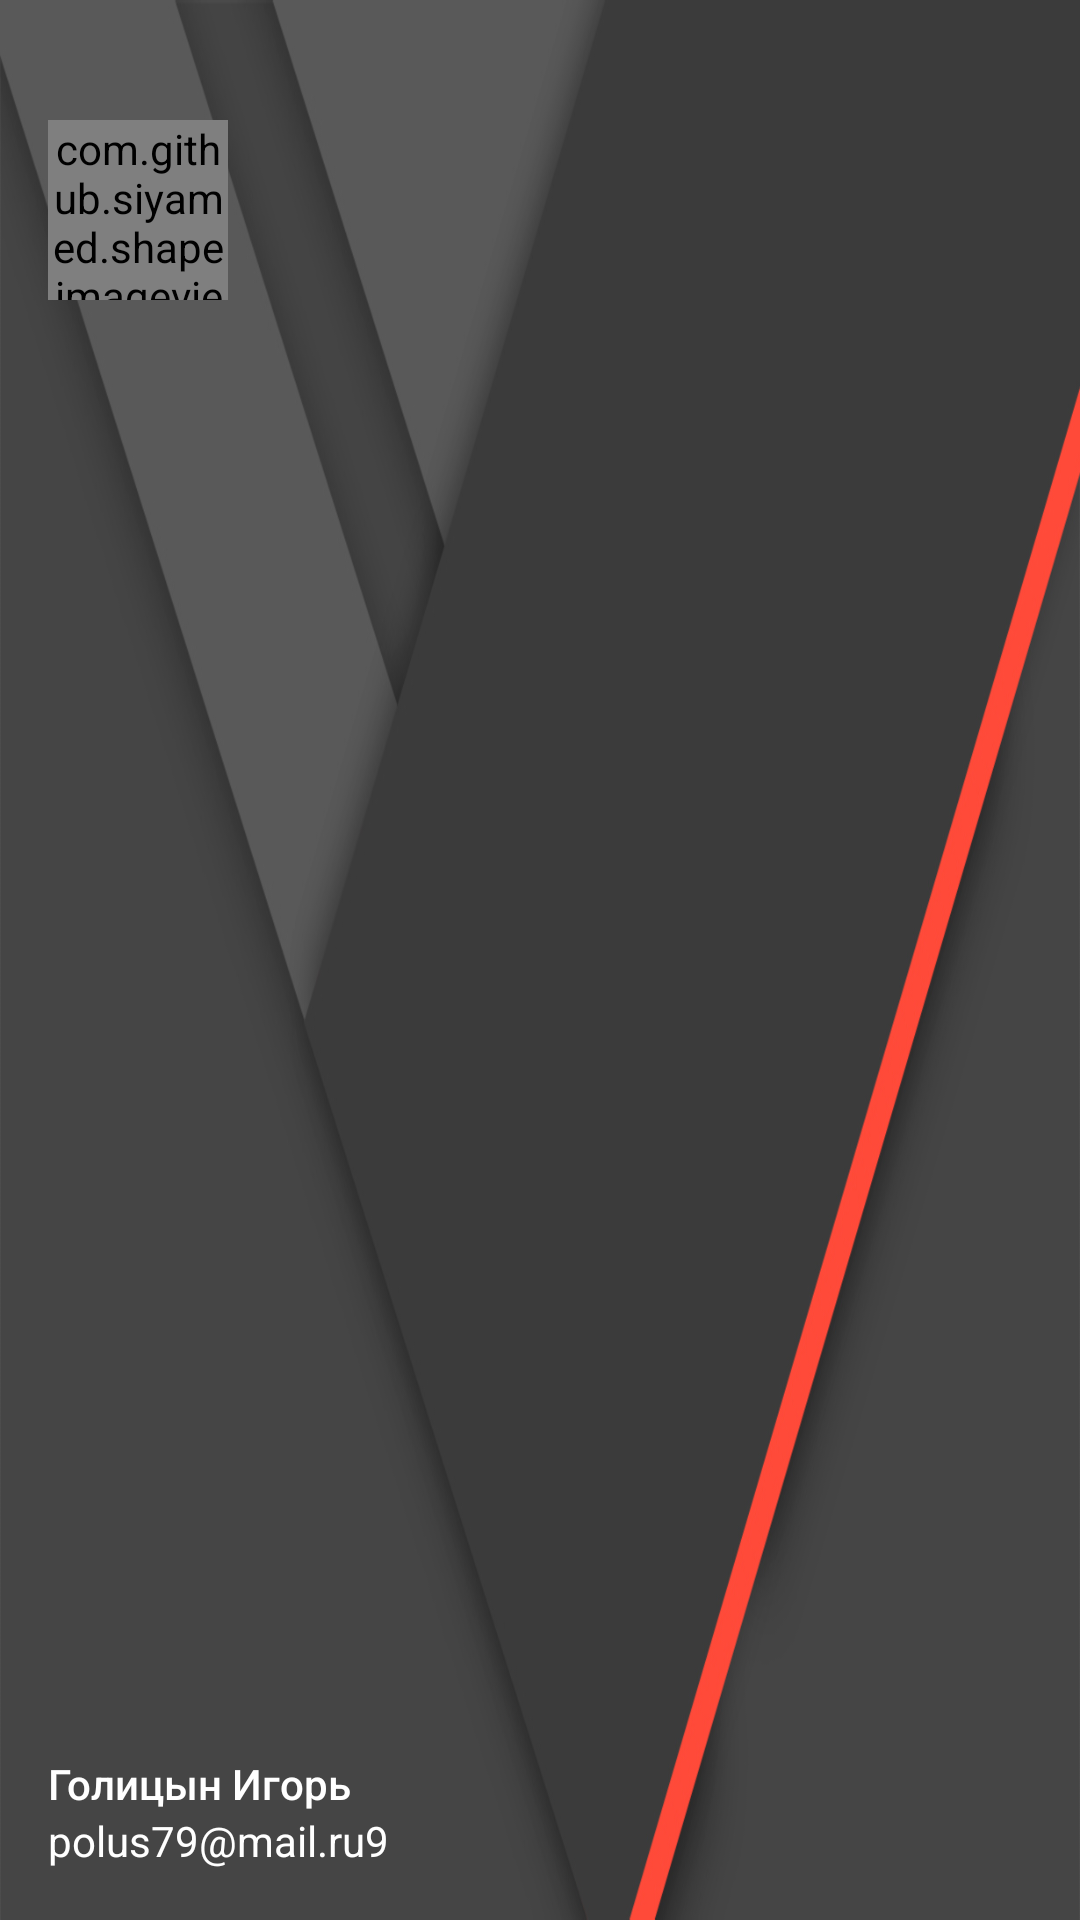

The Android layout XML behind this screen, and the referenced resources:
<!-- AndroidManifest.xml: application theme AppTheme -->
<!-- res/layout/drawer_header.xml -->
<?xml version="1.0" encoding="utf-8"?>
<RelativeLayout xmlns:android="http://schemas.android.com/apk/res/android"
                android:layout_width="match_parent"
                android:layout_height="172dp"
                android:background="@drawable/header_bg"
                android:paddingBottom="@dimen/spacing_small_8"
                android:paddingLeft="@dimen/spacing_normal_16"
                android:paddingRight="@dimen/spacing_normal_16"
                android:paddingTop="@dimen/spacing_meadial_24">

    <com.github.siyamed.shapeimageview.CircularImageView
        android:id="@+id/drawer_header_img"
        android:layout_width="60dp"
        android:layout_height="60dp"
        android:layout_marginTop="@dimen/spacing_normal_16"
        android:scaleType="centerCrop"
        android:src="@drawable/camaro_yellow"
        />

    <LinearLayout
        android:layout_width="match_parent"
        android:layout_height="@dimen/size_medium_56"
        android:layout_alignParentBottom="true"
        android:gravity="center_vertical"
        android:orientation="vertical"
        >

        <TextView
            android:id="@+id/user_name_txt"
            android:layout_width="match_parent"
            android:layout_height="wrap_content"
            android:fontFamily="sans-serif-medium"
            android:text="@string/app_name"
            android:textColor="@color/color_white"
            android:textSize="14sp"/>

        <TextView
            android:id="@+id/user_email_txt"
            android:layout_width="match_parent"
            android:layout_height="wrap_content"
            android:fontFamily="sans-serif"
            android:text="@string/email"
            android:textColor="@color/color_white"
            android:textSize="14sp"/>
    </LinearLayout>


</RelativeLayout>
<!-- resources referenced by this layout -->
<resources>
  <color name="color_white">#FFFFFF</color>
  <dimen name="size_medium_56">56dp</dimen>
  <dimen name="spacing_meadial_24">24dp</dimen>
  <dimen name="spacing_normal_16">16dp</dimen>
  <dimen name="spacing_small_8">8dp</dimen>
  <!-- drawable camaro_yellow: jpg bitmap (drawable, 17699 bytes) -->
  <!-- drawable header_bg: jpg bitmap (drawable, 23983 bytes) -->
  <string name="app_name">Голицын Игорь</string>
  <string name="email">polus79@mail.ru9</string>
  <style name="AppTheme" parent="Theme.AppCompat.Light.NoActionBar">
          
          <item name="colorPrimary">@color/color_primary</item>
          <item name="colorPrimaryDark">@color/color_primary_dark</item>
          <item name="colorAccent">@color/color_accent</item>
      </style>
  <color name="color_primary">#3F51B5</color>
  <color name="color_primary_dark">#303F9F</color>
  <color name="color_accent">#ff4081</color>
</resources>
